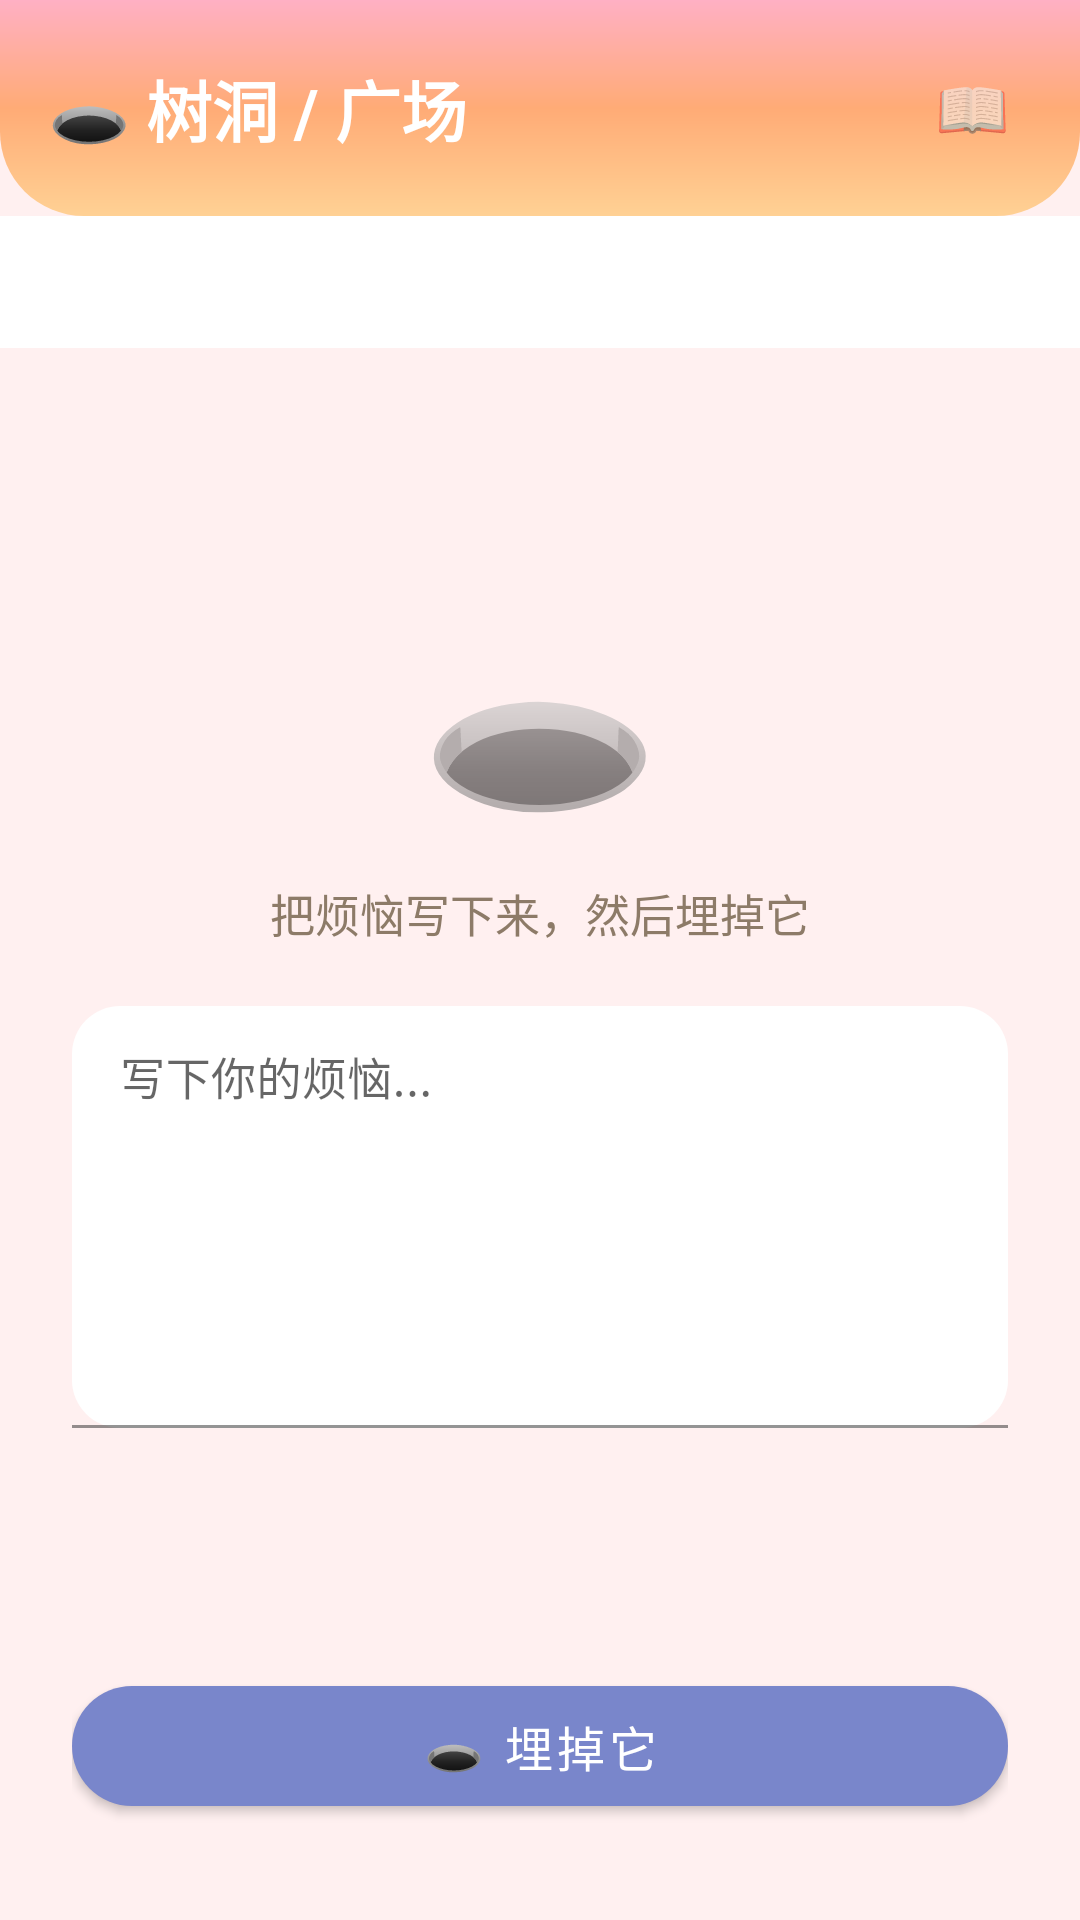

Here is an Android app screen rendered from its layout file. Give the layout XML and the strings, colors and styles it references.
<!-- AndroidManifest.xml: application theme Theme.XinYu -->
<!-- res/layout/fragment_treehole.xml -->
<?xml version="1.0" encoding="utf-8"?>
<LinearLayout xmlns:android="http://schemas.android.com/apk/res/android"
    xmlns:app="http://schemas.android.com/apk/res-auto"
    android:layout_width="match_parent"
    android:layout_height="match_parent"
    android:background="@color/background"
    android:orientation="vertical">

    
    <LinearLayout
        android:layout_width="match_parent"
        android:layout_height="wrap_content"
        android:background="@drawable/bg_gradient_header"
        android:gravity="center_vertical"
        android:orientation="horizontal"
        android:padding="16dp">

        <TextView
            android:layout_width="0dp"
            android:layout_height="wrap_content"
            android:layout_weight="1"
            android:text="🕳️ 树洞 / 广场"
            android:textColor="@android:color/white"
            android:textSize="22sp"
            android:textStyle="bold" />

        <TextView
            android:id="@+id/btn_history"
            android:layout_width="40dp"
            android:layout_height="40dp"
            android:gravity="center"
            android:text="📖"
            android:textSize="20sp" />

    </LinearLayout>

    
    <com.google.android.material.tabs.TabLayout
        android:id="@+id/tab_layout"
        android:layout_width="match_parent"
        android:layout_height="44dp"
        android:background="@android:color/white"
        app:tabGravity="fill"
        app:tabIndicatorColor="#7986CB"
        app:tabMode="fixed"
        app:tabSelectedTextColor="#7986CB"
        app:tabTextColor="#999999" />

    
    <LinearLayout
        android:id="@+id/editor_container"
        android:layout_width="match_parent"
        android:layout_height="0dp"
        android:layout_weight="1"
        android:orientation="vertical">

        <LinearLayout
            android:id="@+id/bury_container"
            android:layout_width="match_parent"
            android:layout_height="0dp"
            android:layout_weight="1"
            android:gravity="center"
            android:orientation="vertical"
            android:padding="24dp">

            <TextView
                android:layout_width="wrap_content"
                android:layout_height="wrap_content"
                android:text="🕳️"
                android:textSize="64sp" />

            <TextView
                android:layout_width="wrap_content"
                android:layout_height="wrap_content"
                android:layout_marginTop="12dp"
                android:text="把烦恼写下来，然后埋掉它"
                android:textColor="@color/text_secondary"
                android:textSize="15sp" />

            <com.google.android.material.textfield.TextInputLayout
                android:layout_width="match_parent"
                android:layout_height="wrap_content"
                android:layout_marginTop="20dp"
                app:boxBackgroundColor="@color/surface"
                app:boxCornerRadiusBottomEnd="16dp"
                app:boxCornerRadiusBottomStart="16dp"
                app:boxCornerRadiusTopEnd="16dp"
                app:boxCornerRadiusTopStart="16dp"
                app:hintTextColor="@color/primary"
                app:strokeColor="@color/divider"
                app:strokeWidth="1dp">

                <com.google.android.material.textfield.TextInputEditText
                    android:id="@+id/et_content"
                    android:layout_width="match_parent"
                    android:layout_height="wrap_content"
                    android:gravity="top"
                    android:hint="写下你的烦恼..."
                    android:inputType="textMultiLine"
                    android:minLines="6"
                    android:padding="16dp"
                    android:textColor="@color/text_primary"
                    android:textColorHint="@color/text_hint"
                    android:textSize="15sp" />

            </com.google.android.material.textfield.TextInputLayout>

        </LinearLayout>

        <LinearLayout
            android:layout_width="match_parent"
            android:layout_height="wrap_content"
            android:gravity="center"
            android:orientation="vertical"
            android:paddingStart="24dp"
            android:paddingEnd="24dp"
            android:paddingBottom="32dp">

            <com.google.android.material.button.MaterialButton
                android:id="@+id/btn_bury"
                android:layout_width="match_parent"
                android:layout_height="52dp"
                android:text="🕳️ 埋掉它"
                android:textColor="@android:color/white"
                android:textSize="16sp"
                app:backgroundTint="#7986CB"
                app:cornerRadius="26dp" />

        </LinearLayout>

    </LinearLayout>

    
    <FrameLayout
        android:id="@+id/fragment_container"
        android:layout_width="match_parent"
        android:layout_height="0dp"
        android:layout_weight="1"
        android:visibility="gone" />

    
    <LinearLayout
        android:id="@+id/success_container"
        android:layout_width="match_parent"
        android:layout_height="0dp"
        android:layout_weight="1"
        android:gravity="center"
        android:orientation="vertical"
        android:padding="32dp"
        android:visibility="gone">

        <TextView
            android:id="@+id/success_hole"
            android:layout_width="wrap_content"
            android:layout_height="wrap_content"
            android:text="🕳️"
            android:textSize="96sp" />

        <TextView
            android:id="@+id/success_text"
            android:layout_width="wrap_content"
            android:layout_height="wrap_content"
            android:layout_marginTop="24dp"
            android:text="已经埋掉了"
            android:textColor="@color/text_primary"
            android:textSize="22sp"
            android:textStyle="bold" />

        <TextView
            android:layout_width="wrap_content"
            android:layout_height="wrap_content"
            android:layout_marginTop="8dp"
            android:text="烦恼已经消失在树洞里了"
            android:textColor="@color/text_secondary"
            android:textSize="14sp" />

        <com.google.android.material.button.MaterialButton
            android:id="@+id/success_done"
            android:layout_width="wrap_content"
            android:layout_height="wrap_content"
            android:layout_marginTop="32dp"
            android:text="好的"
            android:textSize="15sp"
            style="@style/Widget.Material3.Button.TonalButton" />

    </LinearLayout>

</LinearLayout>
<!-- resources referenced by this layout -->
<resources>
  <color name="background">#FFF0F0</color>
  <color name="divider">#F0E6DC</color>
  <color name="primary">#FF8A9B</color>
  <color name="surface">#FFFFFF</color>
  <color name="text_hint">#C4B5A8</color>
  <color name="text_primary">#4A3728</color>
  <color name="text_secondary">#8D7B68</color>
  <!-- drawable bg_gradient_header (drawable) -->
  <?xml version="1.0" encoding="utf-8"?>
  <shape xmlns:android="http://schemas.android.com/apk/res/android">
      <gradient
          android:angle="160"
          android:startColor="#FFB0C4"
          android:centerColor="#FFAB76"
          android:endColor="#FFD194"
          android:type="linear" />
      <corners android:bottomLeftRadius="28dp" android:bottomRightRadius="28dp" />
  </shape>
  <style name="Theme.XinYu" parent="Theme.MaterialComponents.DayNight.NoActionBar">
          <item name="colorPrimary">@color/primary</item>
          <item name="colorPrimaryDark">@color/primary_dark</item>
          <item name="colorAccent">@color/accent</item>
          <item name="android:statusBarColor">@color/primary</item>
          <item name="android:navigationBarColor">@color/white</item>
          <item name="android:windowBackground">@color/background</item>
      </style>
  <color name="primary_dark">#E8707F</color>
  <color name="accent">#B39DDB</color>
  <color name="white">#FFFFFF</color>
</resources>
